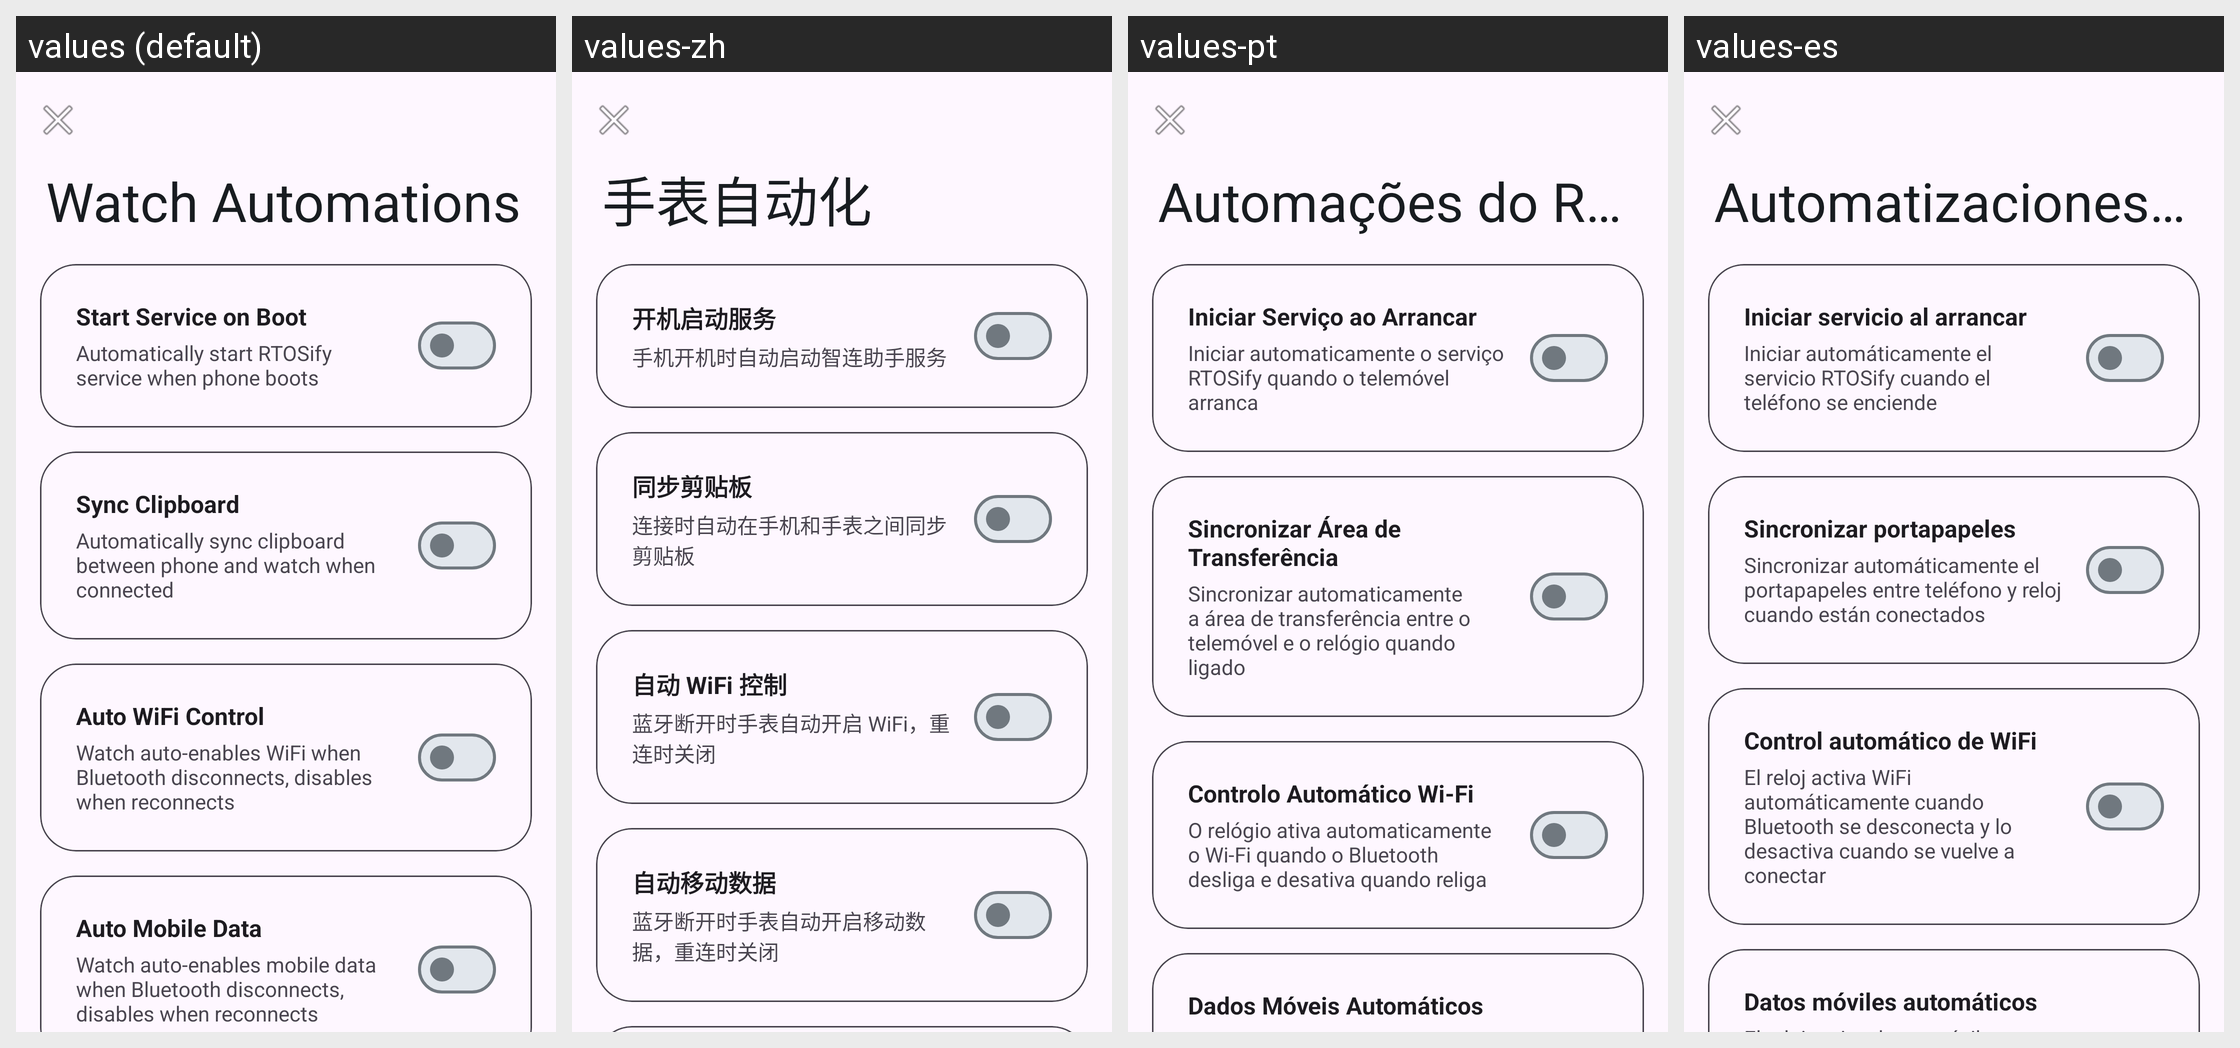

Translations of the strings shown on this Android screen, per locale in the grid:
Android screen res/layout/activity_watch_automations.xml rendered under 4 locales, left to right: values (default), values-zh, values-pt, values-es. Device: Nexus 5 (rendered at 1080×1920; each locale shown at half size, 540×960, under a caption strip naming it); theme Theme.Smartwatch.
Other locales in the repository, not shown: values-nb.
Strings drawn on this screen, with the default value and each locale's value (text and hints the layout hard-codes, and strings that could not be matched under every locale, appear in the picture but are not listed):

automation_boot_service_title
  values: Start Service on Boot
  values-zh: 开机启动服务
  values-pt: Iniciar Serviço ao Arrancar
  values-es: Iniciar servicio al arrancar

automation_boot_service_desc
  values: Automatically start RTOSify service when phone boots
  values-zh: 手机开机时自动启动智连助手服务
  values-pt: Iniciar automaticamente o serviço RTOSify quando o telemóvel arranca
  values-es: Iniciar automáticamente el servicio RTOSify cuando el teléfono se enciende

automation_clipboard_title
  values: Sync Clipboard
  values-zh: 同步剪贴板
  values-pt: Sincronizar Área de Transferência
  values-es: Sincronizar portapapeles

automation_clipboard_desc
  values: Automatically sync clipboard between phone and watch when connected
  values-zh: 连接时自动在手机和手表之间同步剪贴板
  values-pt: Sincronizar automaticamente a área de transferência entre o telemóvel e o relógio quando ligado
  values-es: Sincronizar automáticamente el portapapeles entre teléfono y reloj cuando están conectados

automation_wifi_title
  values: Auto WiFi Control
  values-zh: 自动 WiFi 控制
  values-pt: Controlo Automático Wi-Fi
  values-es: Control automático de WiFi

automation_wifi_desc
  values: Watch auto-enables WiFi when Bluetooth disconnects, disables when reconnects
  values-zh: 蓝牙断开时手表自动开启 WiFi，重连时关闭
  values-pt: O relógio ativa automaticamente o Wi-Fi quando o Bluetooth desliga e desativa quando religa
  values-es: El reloj activa WiFi automáticamente cuando Bluetooth se desconecta y lo desactiva cuando se vuelve a conectar

automation_data_title
  values: Auto Mobile Data
  values-zh: 自动移动数据
  values-pt: Dados Móveis Automáticos
  values-es: Datos móviles automáticos
